Run: headless pygame with SDL's dummy video driver; simulated clock (each Clock.tick advances the game by its frame time, no real sleeping); random seed 0; keys injected as events and as key.get_pressed() state; no mouse input.
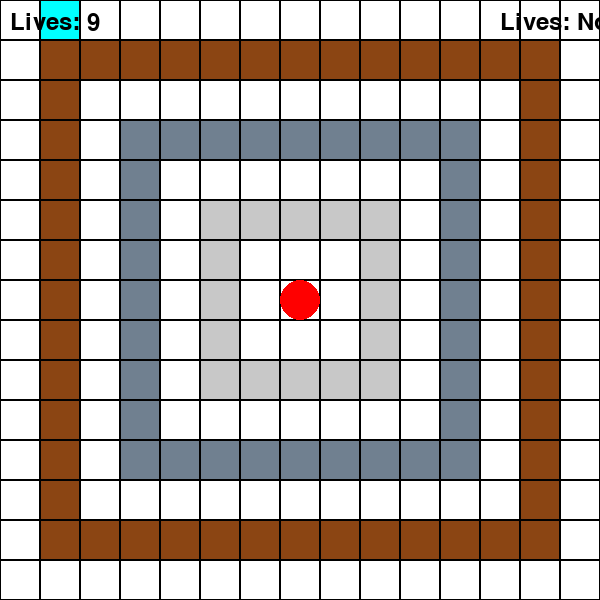
Frame 1 of 4 · flips 1–60 · no input
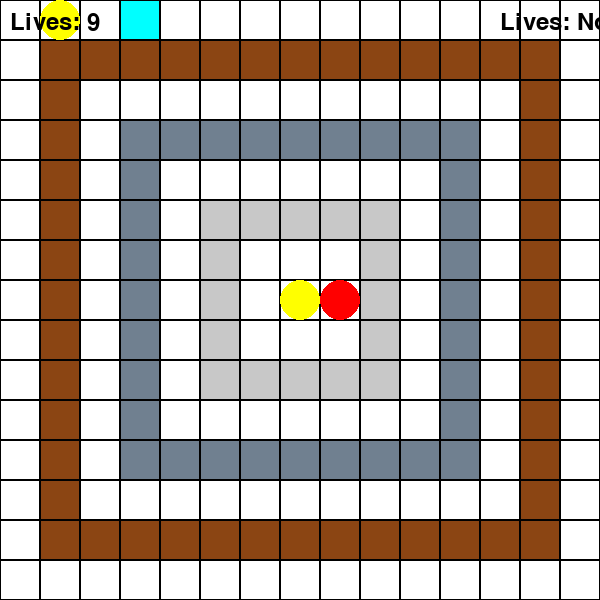
Frame 2 of 4 · flips 61–180 · tapped SPACE, RETURN · held RIGHT (→), D
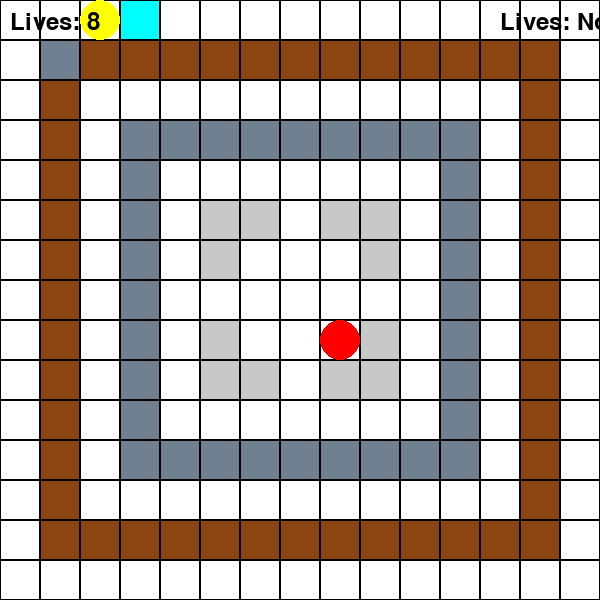
Frame 3 of 4 · flips 181–300 · held DOWN (↓), S
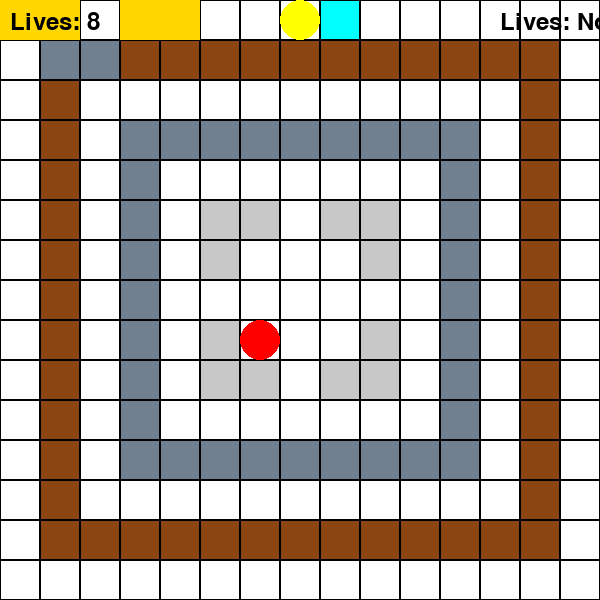
Frame 4 of 4 · flips 301–420 · held LEFT (←), A, UP (↑), W

The pygame program that drew these frames:

import pygame
import heapq
import sys
import random

pygame.init()

# 设置窗口大小
cell_size = 40
num_cells = 15

screen = pygame.display.set_mode((cell_size * num_cells, cell_size * num_cells))
pygame.display.set_caption("Pygame Bomberman Map")

# 定义颜色
BLACK = (0, 0, 0)
WHITE = (255, 255, 255)
GREY = (200, 200, 200)
RED = (255, 0, 0)
YELLOW = (255, 255, 0)
GOLD = (255, 215, 0)
SLATE_GRAY = (112, 128, 144)
BROWN = (139, 69, 19)
CYAN = (0, 255, 255)  # 敌人的颜色
BLUE = (0, 0, 255)  # 不可破坏的砖块颜色

# 时间控制
enemy_move_delay = 300
player_move_delay = 200
bomb_place_delay = 200
enemy_bomb_place_delay = 2000

# 玩家 初始位置
player_pos = [7, 7]
player_lives = 9

# 敌人初始状态
enemy_pos = None
enemy_lives = None

last_player_move_time = pygame.time.get_ticks()
last_bomb_place_time = pygame.time.get_ticks()
last_enemy_bomb_place_time = pygame.time.get_ticks()
last_move_time = pygame.time.get_ticks()

map_grid = [
    [5, 0, 0, 0, 0, 0, 0, 0, 0, 0, 0, 0, 0, 0, 0],
    [0, 4, 4, 4, 4, 4, 4, 4, 4, 4, 4, 4, 4, 4, 0],
    [0, 4, 0, 0, 0, 0, 0, 0, 0, 0, 0, 0, 0, 4, 0],
    [0, 4, 0, 3, 3, 3, 3, 3, 3, 3, 3, 3, 0, 4, 0],
    [0, 4, 0, 3, 0, 0, 0, 0, 0, 0, 0, 3, 0, 4, 0],
    [0, 4, 0, 3, 0, 1, 1, 1, 1, 1, 0, 3, 0, 4, 0],
    [0, 4, 0, 3, 0, 1, 0, 0, 0, 1, 0, 3, 0, 4, 0],
    [0, 4, 0, 3, 0, 1, 0, 0, 0, 1, 0, 3, 0, 4, 0],
    [0, 4, 0, 3, 0, 1, 0, 0, 0, 1, 0, 3, 0, 4, 0],
    [0, 4, 0, 3, 0, 1, 1, 1, 1, 1, 0, 3, 0, 4, 0],
    [0, 4, 0, 3, 0, 0, 0, 0, 0, 0, 0, 3, 0, 4, 0],
    [0, 4, 0, 3, 3, 3, 3, 3, 3, 3, 3, 3, 0, 4, 0],
    [0, 4, 0, 0, 0, 0, 0, 0, 0, 0, 0, 0, 0, 4, 0],
    [0, 4, 4, 4, 4, 4, 4, 4, 4, 4, 4, 4, 4, 4, 0],
    [0, 0, 0, 0, 0, 0, 0, 0, 0, 0, 0, 0, 0, 0, 0]
]


# A* 算法定义
def heuristic(a, b):
    return abs(a[0] - b[0]) + abs(a[1] - b[1])

def a_star_search(map_grid, start, goal):
    neighbors = [(0, 1), (1, 0), (0, -1), (-1, 0)]
    close_set = set()
    came_from = {}
    gscore = {start: 0}
    fscore = {start: heuristic(start, goal)}
    oheap = []
    heapq.heappush(oheap, (fscore[start], start))

    while oheap:
        current = heapq.heappop(oheap)[1]

        if current == goal:
            data = []
            while current in came_from:
                data.append(current)
                current = came_from[current]
            return data[::-1]

        close_set.add(current)
        for i, j in neighbors:
            neighbor = current[0] + i, current[1] + j
            if 0 <= neighbor[0] < num_cells and 0 <= neighbor[1] < num_cells:
                if map_grid[neighbor[0]][neighbor[1]] != 0:
                    continue

                tentative_g_score = gscore[current] + 1
                if neighbor in close_set and tentative_g_score >= gscore.get(neighbor, 0):
                    continue

                if tentative_g_score < gscore.get(neighbor, 0) or neighbor not in [i[1] for i in oheap]:
                    came_from[neighbor] = current
                    gscore[neighbor] = tentative_g_score
                    fscore[neighbor] = tentative_g_score + heuristic(neighbor, goal)
                    heapq.heappush(oheap, (fscore[neighbor], neighbor))

    return False

# 炸弹列表
bombs = []
# 爆炸效果列表
explosions = []

def draw_tile(x, y, rect):
    if map_grid[x][y] == 1:
        pygame.draw.rect(screen, GREY, rect)  # 绘制可破坏的砖块
    elif map_grid[x][y] == 2:
        pygame.draw.rect(screen, BLUE, rect)  # 绘制不可破坏的砖块
    elif map_grid[x][y] == 3:
        pygame.draw.rect(screen, SLATE_GRAY, rect)  # 绘制Slate_Gray砖块
    elif map_grid[x][y] == 4:
        pygame.draw.rect(screen, BROWN, rect)  # 绘制灰褐色砖块
    elif map_grid[x][y] == 5:
        pygame.draw.rect(screen, CYAN, rect)  # 绘制敌人为青色
    else:
        pygame.draw.rect(screen, WHITE, rect)  # 绘制空地
    pygame.draw.rect(screen, BLACK, rect, 1)  # 绘制网格线

def draw_grid():
    for x in range(num_cells):
        for y in range(num_cells):
            rect = pygame.Rect(x * cell_size, y * cell_size, cell_size, cell_size)
            draw_tile(x, y, rect)

    # 绘制玩家
    player_rect = pygame.Rect(player_pos[0] * cell_size, player_pos[1] * cell_size, cell_size, cell_size)
    pygame.draw.ellipse(screen, RED, player_rect)

    # 绘制炸弹
    for bomb in bombs:
        if pygame.time.get_ticks() - bomb['time'] < 2000:  # 2秒计时
            bomb_rect = pygame.Rect(bomb['pos'][0] * cell_size, bomb['pos'][1] * cell_size, cell_size, cell_size)
            pygame.draw.ellipse(screen, YELLOW, bomb_rect)
        else:
            explode_bomb(bomb)

    # 绘制金色光束
    current_time = pygame.time.get_ticks()
    for explosion in explosions[:]:
        if current_time < explosion['end_time']:
            for (ex, ey) in explosion['tiles']:
                rect = pygame.Rect(ex * cell_size, ey * cell_size, cell_size, cell_size)
                pygame.draw.rect(screen, GOLD, rect)
        else:
            explosions.remove(explosion)

    # 显示玩家生命值
    font = pygame.font.Font(None, 36)
    lives_text = font.render(f"Lives: {player_lives}", True, BLACK)
    screen.blit(lives_text, (10, 10))

    # 显示敌人生命值
    font = pygame.font.Font(None, 36)
    lives_text = font.render(f"Lives: {enemy_lives}", True, BLACK)
    screen.blit(lives_text, (500, 10))

def process_tile_destruction(nx, ny):
    if map_grid[nx][ny] == 4:  # 检查灰褐色砖块
        map_grid[nx][ny] = 3  # 降级为Slate_Gray砖块
        return True  # 阻挡爆炸继续穿透
    elif map_grid[nx][ny] == 3:  # 检查Slate_Gray砖块
        map_grid[nx][ny] = 1  # 降级为普通灰色砖块
        return True  # 阻挡爆炸继续穿透
    elif map_grid[nx][ny] == 1:  # 检查普通灰色砖块
        map_grid[nx][ny] = 0  # 被炸毁变为空地
        return True  # 阻挡爆炸继续穿透
    elif map_grid[nx][ny] == 2:  # 遇到不可破坏的蓝色砖块
        return True  # 阻挡爆炸继续穿透
    return False  # 空地或其他情况，允许爆炸继续传播

def explode_bomb(bomb):
    global player_lives, enemy_lives, enemy_pos
    if bomb not in bombs:
        return

    x, y = bomb['pos']
    directions = [(-1, 0), (1, 0), (0, -1), (0, 1)]  # 四个主要方向
    affected_tiles = []
    immediate_explosions = []

    for dx, dy in directions:
        for step in range(1, 3):  # 检查距离为1到4的格子
            nx, ny = x + dx * step, y + dy * step
            if 0 <= nx < num_cells and 0 <= ny < num_cells:
                if process_tile_destruction(nx, ny):
                    break  # 阻挡爆炸继续穿透
                affected_tiles.append((nx, ny))

                # 检查是否触及其他炸弹
                for other_bomb in bombs:
                    if other_bomb['pos'] == [nx, ny] and other_bomb not in immediate_explosions:
                        immediate_explosions.append(other_bomb)
            else:
                break  # 超出边界也停止检查

    bombs.remove(bomb)
    explosions.append({'tiles': affected_tiles, 'end_time': pygame.time.get_ticks() + 500})

    # 检查玩家是否在爆炸范围内
    if tuple(player_pos) in affected_tiles:
        if player_lives < 10:  # 生命值为10时无敌，不减少生命值
            player_lives -= 1
            if player_lives <= 0:
                print("游戏结束！")
                pygame.quit()
                sys.exit()

    # 检查敌人是否在爆炸范围内
    if enemy_pos is not None and tuple(enemy_pos) in affected_tiles:
        if enemy_lives is not None:
            if enemy_lives < 10: # 5 表示无敌
                if enemy_lives <= 0:
                    print("敌人被击败！")
                    map_grid[enemy_pos[0]][enemy_pos[1]] = 0
                    enemy_pos = None
                else:
                    enemy_lives -= 1
                    if enemy_lives <= 0:
                        print("敌人被击败！")
                        map_grid[enemy_pos[0]][enemy_pos[1]] = 0
                        enemy_pos = None
        else:
            enemy_lives = 0

    # 立即引爆触及的其他炸弹
    for bomb_to_explode in immediate_explosions:
        explode_bomb(bomb_to_explode)

def move_player(dx, dy):
    global last_player_move_time, player_pos
    current_time = pygame.time.get_ticks()
    if current_time - last_player_move_time < player_move_delay:
        return

    new_x, new_y = player_pos[0] + dx, player_pos[1] + dy
    if 0 <= new_x < num_cells and 0 <= new_y < num_cells and map_grid[new_x][new_y] == 0:
        player_pos[0] = new_x
        player_pos[1] = new_y

    last_player_move_time = current_time

def place_bomb():
    global last_bomb_place_time
    current_time = pygame.time.get_ticks()
    if current_time - last_bomb_place_time < bomb_place_delay:
        return

    if map_grid[player_pos[0]][player_pos[1]] == 0 and not any(bomb['pos'] == player_pos for bomb in bombs):
        bombs.append({'pos': player_pos.copy(), 'time': pygame.time.get_ticks()})
        last_bomb_place_time = current_time

def enemy_place_bomb():
    global last_enemy_bomb_place_time
    current_time = pygame.time.get_ticks()
    if current_time - last_enemy_bomb_place_time >= enemy_bomb_place_delay:
        bombs.append({'pos': enemy_pos.copy(), 'time': pygame.time.get_ticks()})
        last_enemy_bomb_place_time = current_time

def find_enemy_position(map_grid):
    for x in range(num_cells):
        for y in range(num_cells):
            if map_grid[x][y] == 5:
                return [x, y]
    return None

# 在主程序中初始化
enemy_pos = find_enemy_position(map_grid)
if enemy_pos is None:
    print("No enemy found on the map")
    sys.exit(1)

# 敌人移动逻辑
enemy_path = a_star_search(map_grid, tuple(enemy_pos), tuple(player_pos))
path_update_delay = 3000
last_path_update_time = pygame.time.get_ticks()

def move_enemy():
    global enemy_pos, enemy_path, last_move_time, last_path_update_time, player_lives
    current_time = pygame.time.get_ticks()

    if enemy_pos is None:
        return

    if current_time - last_move_time > enemy_move_delay:
        enemy_path = a_star_search(map_grid, tuple(enemy_pos), tuple(player_pos))

        if enemy_path:
            next_pos = enemy_path.pop(0)
            map_grid[enemy_pos[0]][enemy_pos[1]] = 0
            enemy_pos = list(next_pos)
            map_grid[enemy_pos[0]][enemy_pos[1]] = 5
            last_move_time = current_time

            if enemy_pos == player_pos:
                if player_lives < 10:
                    print("无敌敌人碰到玩家，游戏结束！")
                    pygame.quit()
                    sys.exit()
                else:
                    pass

            if current_time - last_enemy_bomb_place_time >= enemy_bomb_place_delay:
                enemy_place_bomb()

        else:
            random_move_enemy()
            if current_time - last_enemy_bomb_place_time >= enemy_bomb_place_delay:
                enemy_place_bomb()

def random_move_enemy():
    global enemy_pos, last_move_time
    current_time = pygame.time.get_ticks()

    if current_time - last_move_time < enemy_move_delay:
        return

    directions = [(-1, 0), (1, 0), (0, -1), (0, 1)]
    random.shuffle(directions)
    for dx, dy in directions:
        new_x, new_y = enemy_pos[0] + dx, enemy_pos[1] + dy
        if 0 <= new_x < num_cells and 0 <= new_y < num_cells and map_grid[new_x][new_y] == 0:
            map_grid[enemy_pos[0]][enemy_pos[1]] = 0
            enemy_pos = [new_x, new_y]
            map_grid[enemy_pos[0]][enemy_pos[1]] = 5
            last_move_time = current_time
            break

last_player_pos = player_pos[:]

def update_game_state():
    global last_player_pos, enemy_path
    if player_pos != last_player_pos:
        enemy_path = a_star_search(map_grid, tuple(enemy_pos), tuple(player_pos))
        last_player_pos = player_pos[:]

clock = pygame.time.Clock()

# 主循环
running = True
while running:
    for event in pygame.event.get():
        if event.type == pygame.QUIT:
            running = False
        elif event.type == pygame.KEYDOWN:
            if event.key == pygame.K_SPACE:
                place_bomb()

    keys = pygame.key.get_pressed()

    if keys[pygame.K_LEFT]:
        move_player(-1, 0)
    elif keys[pygame.K_RIGHT]:
        move_player(1, 0)
    elif keys[pygame.K_UP]:
        move_player(0, -1)
    elif keys[pygame.K_DOWN]:
        move_player(0, 1)

    if keys[pygame.K_SPACE]:
        place_bomb()

    screen.fill(BLACK)
    move_enemy()
    draw_grid()
    pygame.display.flip()
    clock.tick(60)

pygame.quit()
sys.exit()
